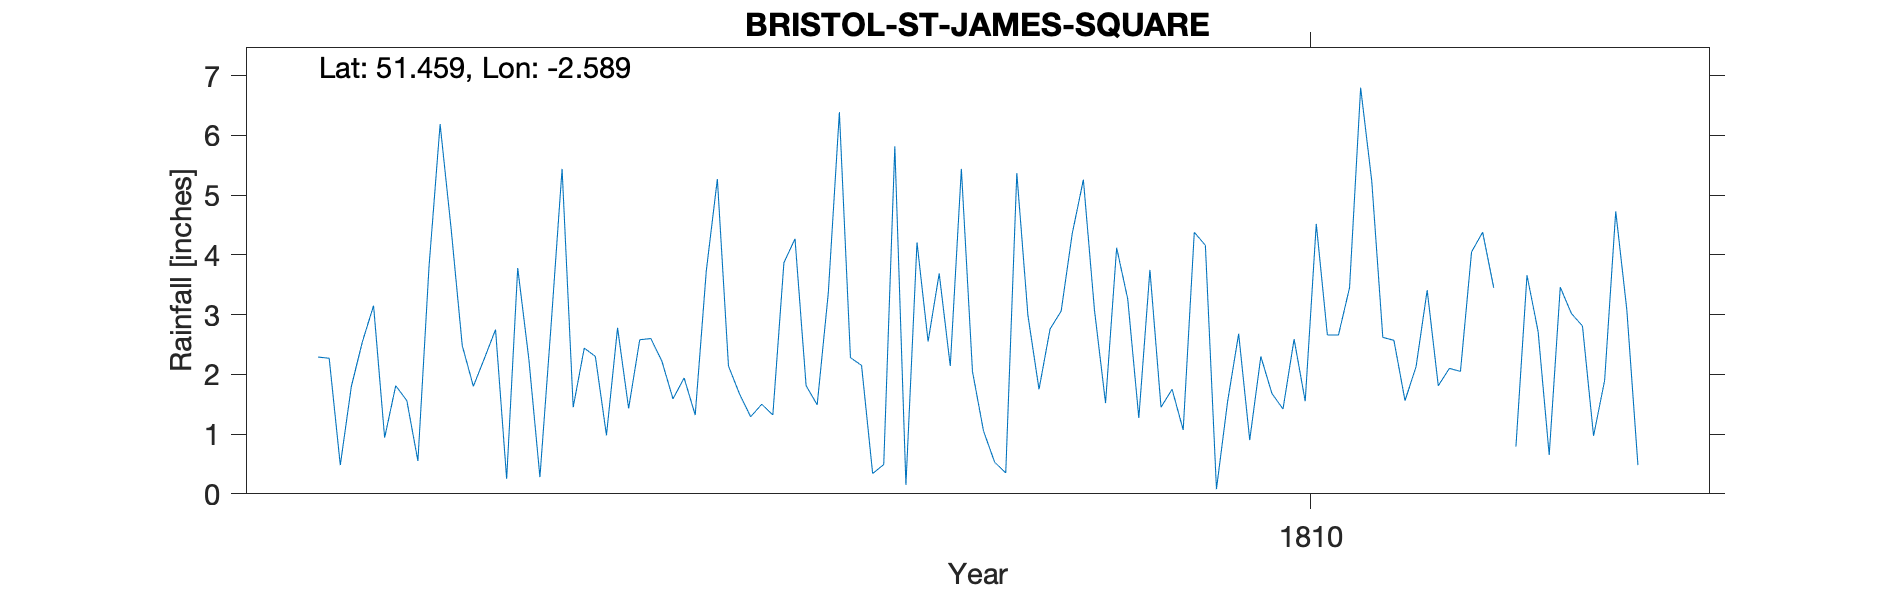

Values plotted in this chart, from the file beside it:
BRISTOL-ST-JAMES-SQUARE, , , , , , , , , , , , , , , , , , , , 
Grid ref, ST591735, Long, -2.589, Lat, 51.46, Elevation, 40, ft, , , , , , , , , , , , 
Station no, RR2145, , , , , , , , , , , , , , , , , , , 
, 1800, 1801, 1802, 1803, 1804, 1805, 1806, 1807, 1808, 1809, 1810, 1811, 1812, 1813, 1814, 1815, 1816, 1817, 1818, 1819
January, , , , 2.29, 4.43, 2.44, 5.27, 2.28, 1.05, 4.12, 0.9, 2.62, 0.79, , , , , , , 
February, , , , 2.27, 2.48, 2.3, 2.14, 2.15, 0.53, 3.26, 2.3, 2.57, 3.66, , , , , , , 
March, , , , 0.48, 1.8, 0.98, 1.67, 0.34, 0.35, 1.27, 1.68, 1.56, 2.72, , , , , , , 
April, , , , 1.8, 2.27, 2.78, 1.29, 0.49, 5.37, 3.75, 1.42, 2.13, 0.65, , , , , , , 
May, , , , 2.55, 2.75, 1.43, 1.5, 5.82, 2.99, 1.45, 2.59, 3.41, 3.46, , , , , , , 
June, , , , 3.15, 0.25, 2.58, 1.32, 0.15, 1.75, 1.75, 1.55, 1.81, 3.02, , , , , , , 
July, , , , 0.94, 3.78, 2.6, 3.87, 4.21, 2.76, 1.07, 4.52, 2.1, 2.81, , , , , , , 
August, , , , 1.81, 2.26, 2.22, 4.27, 2.55, 3.06, 4.38, 2.66, 2.05, 0.97, , , , , , , 
September, , , , 1.56, 0.28, 1.59, 1.81, 3.69, 4.36, 4.16, 2.66, 4.05, 1.9, , , , , , , 
October, , , , 0.55, 2.8, 1.94, 1.49, 2.14, 5.26, 0.08, 3.45, 4.38, 4.73, , , , , , , 
November, , , , 3.8, 5.44, 1.32, 3.36, 5.44, 3.08, 1.54, 6.8, 3.45, 3.08, , , , , , , 
December, , , , 6.19, 1.45, 3.73, 6.39, 2.05, 1.52, 2.68, 5.24, , 0.48, , , , , , , 
Total, , , , 27.39, 29.99, 25.91, 34.38, 31.31, 32.08, 29.51, 35.77, , 28.27, , , , , , , 
TYRain_1677-1886_A_pt1-page-130.csv, TYR…, , , , , , , , , , , , , , , , , , , , 
1810 - TYRain_1677-1886_B_pt2-page-113.c…, , , , , , , , , , , , , , , , , , , , 
